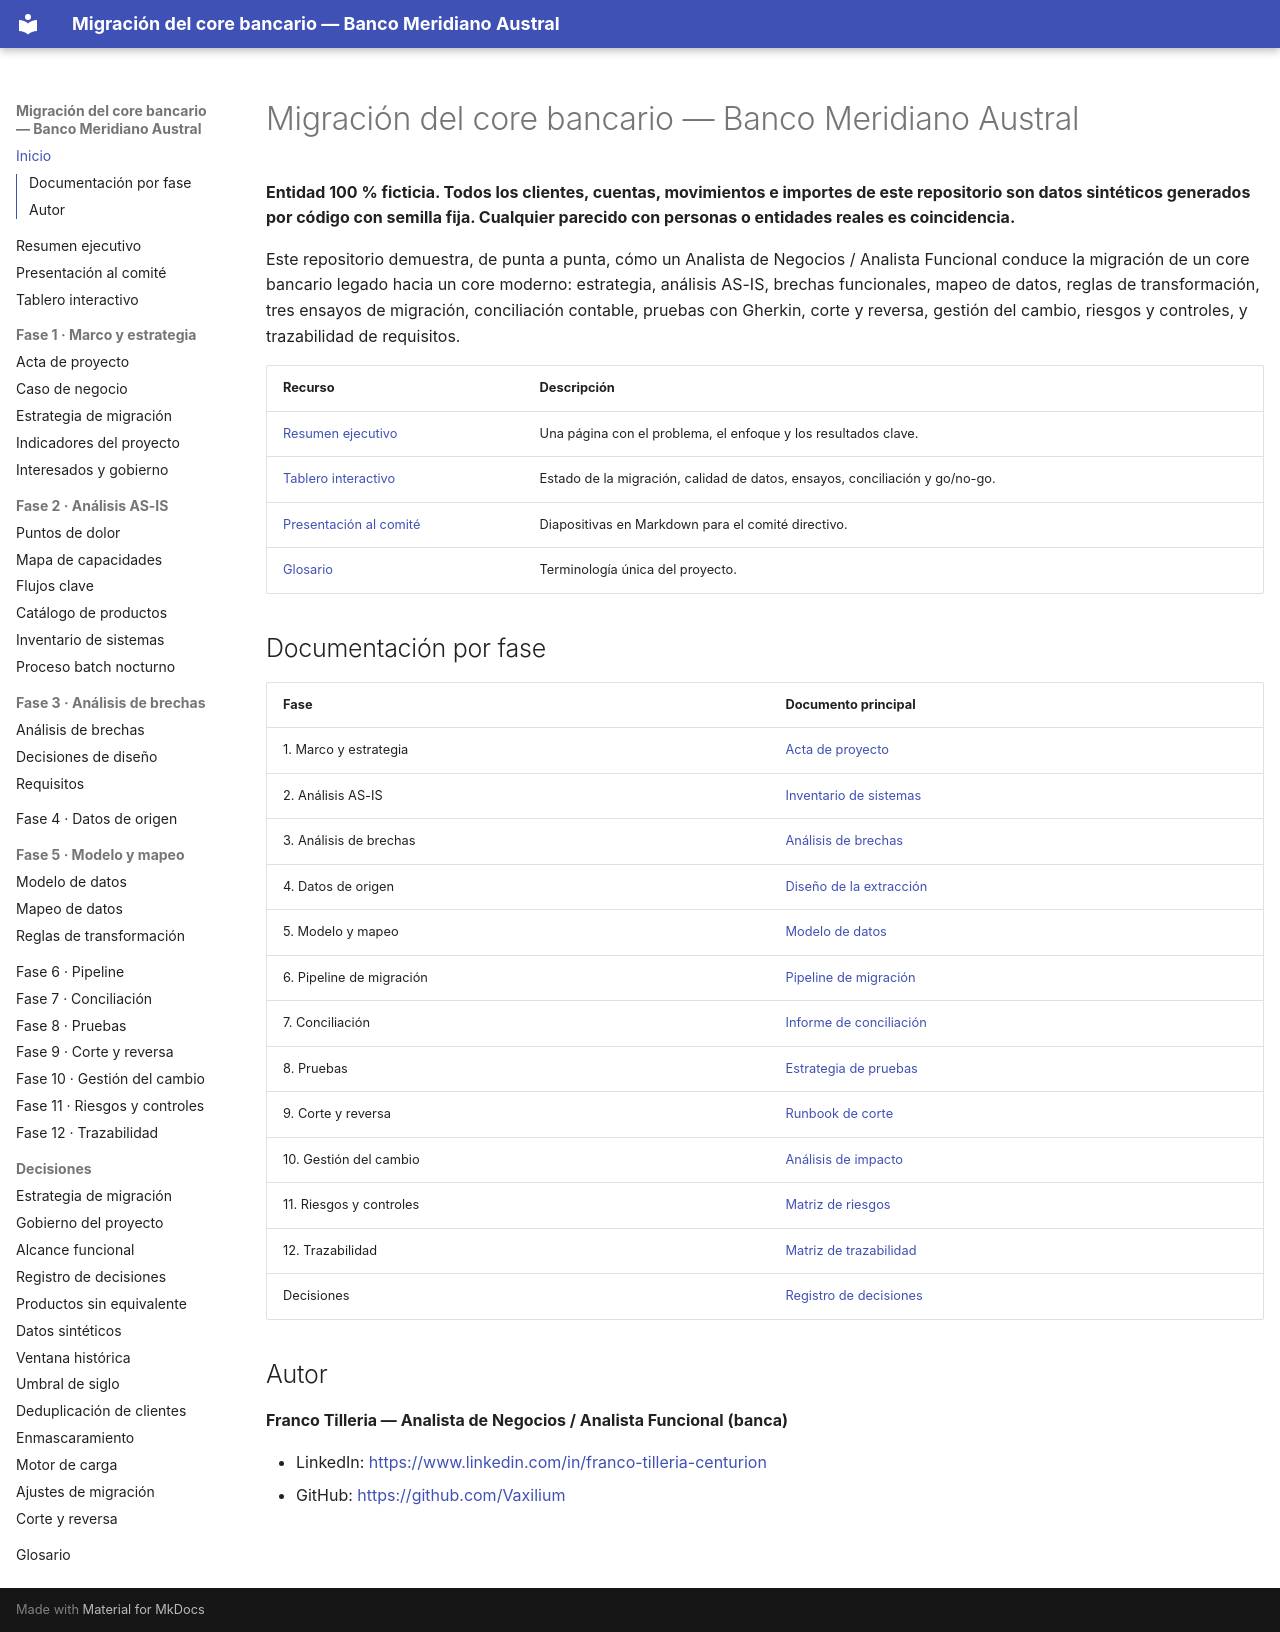

repository: Vaxilium/banca-migracion-core-bancario · page: index.html · generator: mkdocs

# Migración del core bancario — Banco Meridiano Austral

**Entidad 100 % ficticia. Todos los clientes, cuentas, movimientos e importes de este
repositorio son datos sintéticos generados por código con semilla fija. Cualquier
parecido con personas o entidades reales es coincidencia.**

Este repositorio demuestra, de punta a punta, cómo un Analista de Negocios / Analista
Funcional conduce la migración de un core bancario legado hacia un core moderno:
estrategia, análisis AS-IS, brechas funcionales, mapeo de datos, reglas de
transformación, tres ensayos de migración, conciliación contable, pruebas con Gherkin,
corte y reversa, gestión del cambio, riesgos y controles, y trazabilidad de requisitos.

| Recurso | Descripción |
|---|---|
| [Resumen ejecutivo](resumen-ejecutivo.md) | Una página con el problema, el enfoque y los resultados clave. |
| [Tablero interactivo](tablero.html) | Estado de la migración, calidad de datos, ensayos, conciliación y go/no-go. |
| [Presentación al comité](presentacion-comite.md) | Diapositivas en Markdown para el comité directivo. |
| [Glosario](glosario.md) | Terminología única del proyecto. |

## Documentación por fase

| Fase | Documento principal |
|---|---|
| 1. Marco y estrategia | [Acta de proyecto](01-marco-y-estrategia/acta-de-proyecto.md) |
| 2. Análisis AS-IS | [Inventario de sistemas](02-analisis-as-is/inventario-de-sistemas.md) |
| 3. Análisis de brechas | [Análisis de brechas](03-analisis-de-brechas/analisis-de-brechas.md) |
| 4. Datos de origen | [Diseño de la extracción](04-datos-de-origen/diseno-de-la-extraccion.md) |
| 5. Modelo y mapeo | [Modelo de datos](05-mapeo-de-datos/modelo-de-datos.md) |
| 6. Pipeline de migración | [Pipeline de migración](06-pipeline/pipeline-de-migracion.md) |
| 7. Conciliación | [Informe de conciliación](07-conciliacion/informe-de-conciliacion.md) |
| 8. Pruebas | [Estrategia de pruebas](08-pruebas/estrategia-de-pruebas.md) |
| 9. Corte y reversa | [Runbook de corte](09-corte-y-reversa/runbook-de-corte.md) |
| 10. Gestión del cambio | [Análisis de impacto](10-gestion-del-cambio/analisis-de-impacto.md) |
| 11. Riesgos y controles | [Matriz de riesgos](11-riesgos-y-controles/matriz-de-riesgos.md) |
| 12. Trazabilidad | [Matriz de trazabilidad](12-trazabilidad/matriz-de-trazabilidad.md) |
| Decisiones | [Registro de decisiones](decisiones/ADR-001-estrategia-de-migracion.md) |

## Autor

**Franco Tilleria — Analista de Negocios / Analista Funcional (banca)**

- LinkedIn: <https://www.linkedin.com/in/franco-tilleria-centurion>
- GitHub: <https://github.com/Vaxilium>
